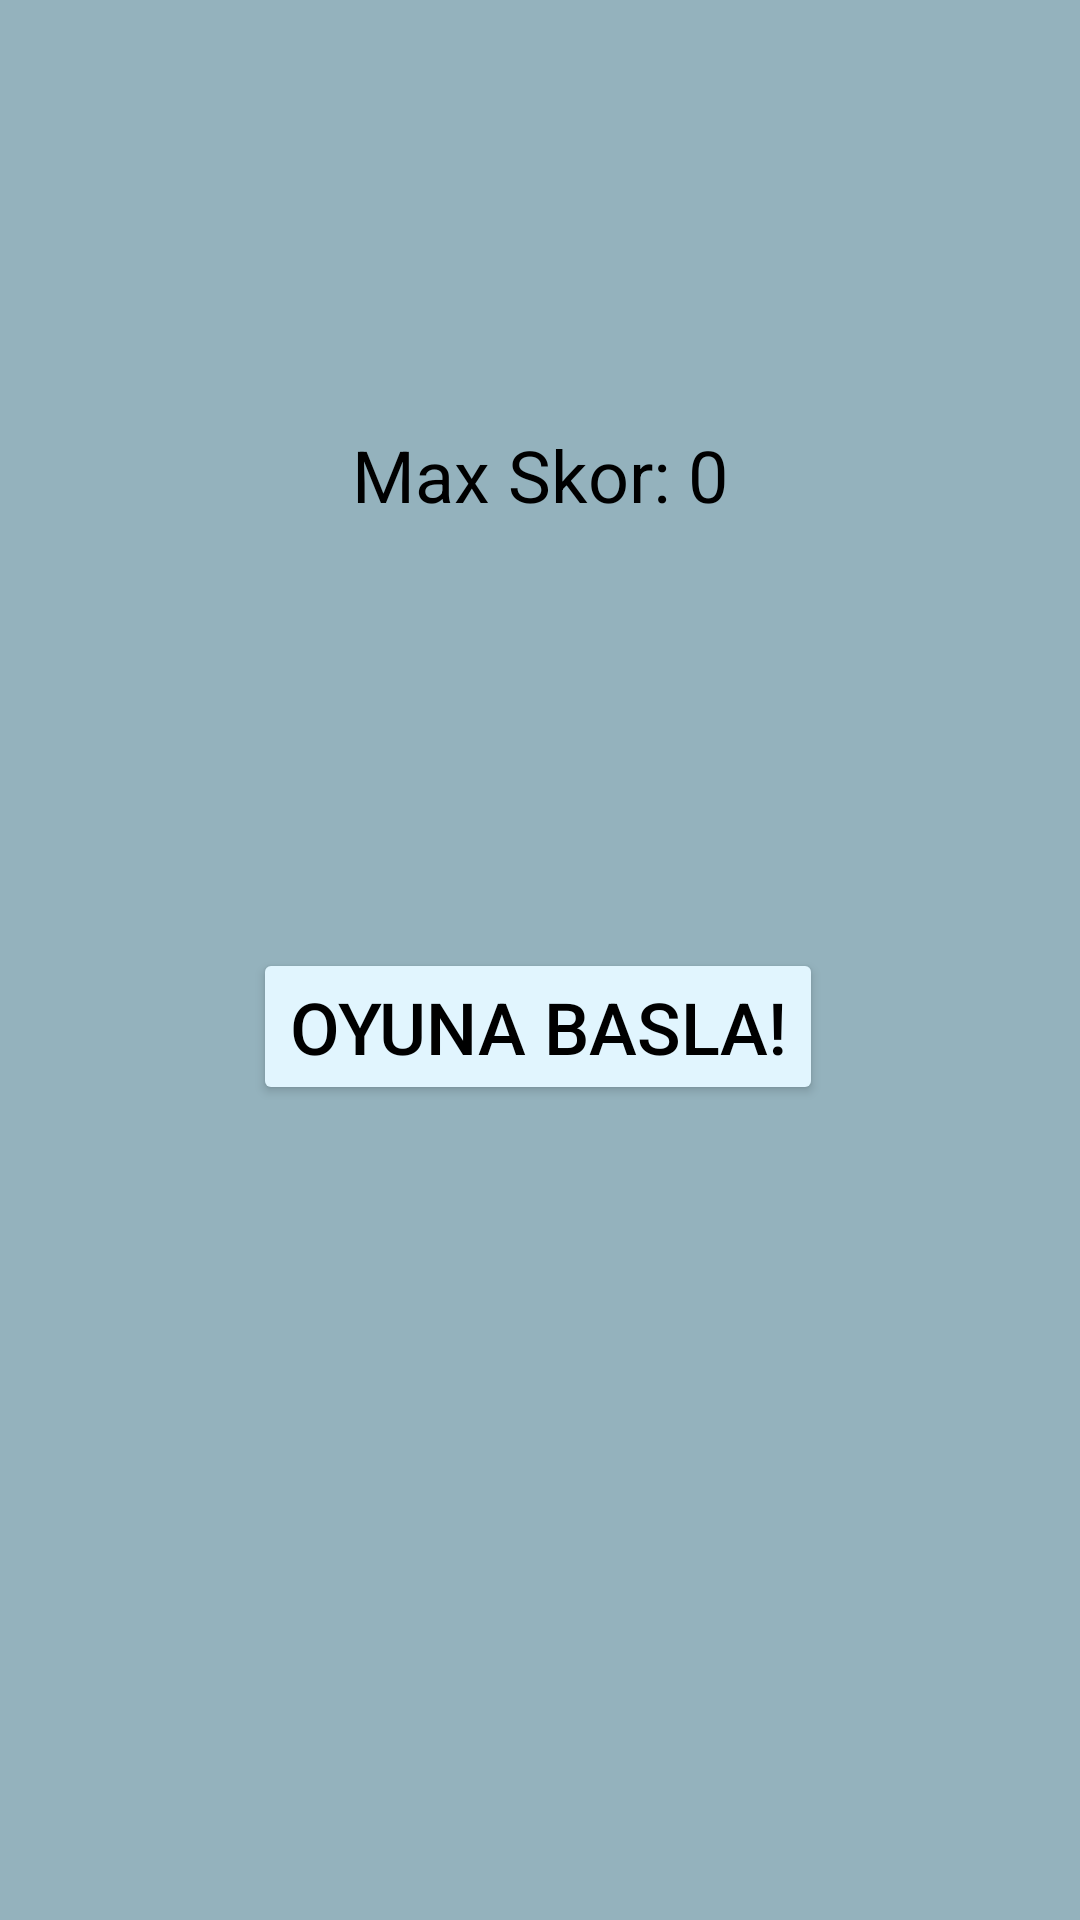

Write the Android layout XML for this screen, with the resource values it uses.
<!-- AndroidManifest.xml: application theme Theme.CatchThePhoto -->
<!-- res/layout/activity_main3.xml -->
<?xml version="1.0" encoding="utf-8"?>
<androidx.constraintlayout.widget.ConstraintLayout xmlns:android="http://schemas.android.com/apk/res/android"
    xmlns:app="http://schemas.android.com/apk/res-auto"
    xmlns:tools="http://schemas.android.com/tools"
    android:layout_width="match_parent"
    android:layout_height="match_parent"
    android:background="#94B2BD"
    tools:context=".MainActivity2">

    <Button
        android:id="@+id/button4"
        android:layout_width="wrap_content"
        android:layout_height="wrap_content"
        android:backgroundTint="#E1F5FE"
        android:onClick="startActivity"
        android:text="OYUNA BASLA!"
        android:textColor="#000000"
        android:textSize="24sp"
        app:layout_constraintBottom_toBottomOf="parent"
        app:layout_constraintEnd_toEndOf="parent"
        app:layout_constraintHorizontal_bias="0.497"
        app:layout_constraintStart_toStartOf="parent"
        app:layout_constraintTop_toTopOf="parent"
        app:layout_constraintVertical_bias="0.538"
        app:strokeWidth="2dp" />

    <TextView
        android:id="@+id/maxScoreText"
        android:layout_width="wrap_content"
        android:layout_height="wrap_content"
        android:text="Max Skor: 0"
        android:textColor="#000000"
        android:textSize="24sp"
        app:layout_constraintBottom_toTopOf="@+id/button4"
        app:layout_constraintEnd_toEndOf="parent"
        app:layout_constraintHorizontal_bias="0.5"
        app:layout_constraintStart_toStartOf="parent"
        app:layout_constraintTop_toTopOf="parent"
        app:layout_constraintVertical_bias="0.5" />


</androidx.constraintlayout.widget.ConstraintLayout>
<!-- resources referenced by this layout -->
<resources>
  <style name="Theme.CatchThePhoto" parent="Base.Theme.CatchThePhoto" />
  <style name="Base.Theme.CatchThePhoto" parent="Theme.Material3.DayNight.NoActionBar">
          
          
      </style>
</resources>
